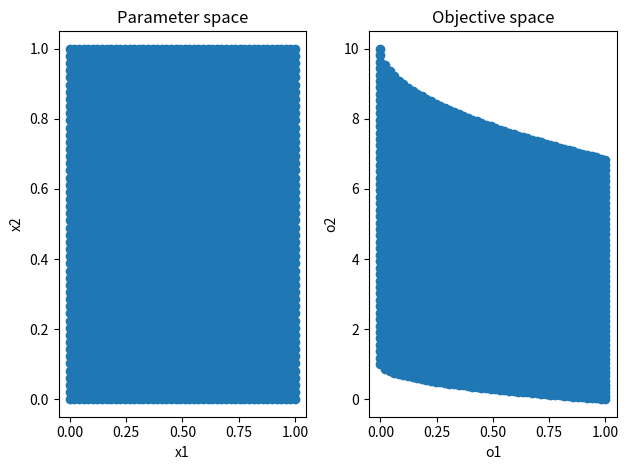

This chart was generated by the following Python code:
# -*- coding: utf-8 -*-
"""
Created on Mon Aug  9 11:05:52 2021

@author: zongsing.huang
"""

import numpy as np
import matplotlib.pyplot as plt

def ZTD1(x):
    # x in [0, 1]
    if x.ndim==1:
        x = x.reshape(1, -1)
    
    n = x.shape[1]
    
    g = 1 + 9/(n-1) * np.sum(x[:, 1:], axis=1)
    f1 = x[:, 0]
    f2 = g * ( 1 - (x[:, 0]/g)**.5 )
    
    return f1, f2

x1 = np.linspace(0, 1, 50)
x2 = np.linspace(0, 1, 50)
o = []
x = []

for i in range(len(x1)):
    for j in range(len(x2)):
        x.append( np.array([ x1[i], x2[j] ]) )
        o.append( ZTD1(x[-1]) )
o = np.array(o).reshape(-1, 2)
x = np.array(x)

fig , ax = plt.subplots(1, 2, sharex=False, sharey=False)
ax[0].set_title('Parameter space')
ax[0].scatter(x[:, 0], x[:, 1])
ax[0].set_xlabel('x1')
ax[0].set_ylabel('x2')
ax[1].set_title('Objective space')
ax[1].scatter(o[:, 0], o[:, 1])
ax[1].set_xlabel('o1')
ax[1].set_ylabel('o2')
fig.tight_layout()